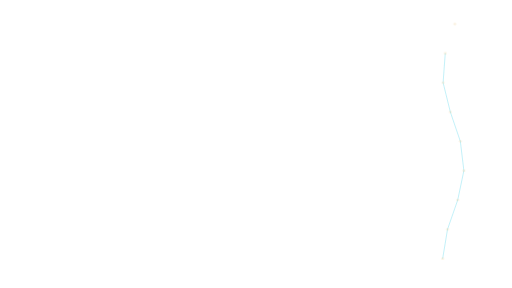
t = 0.00 s
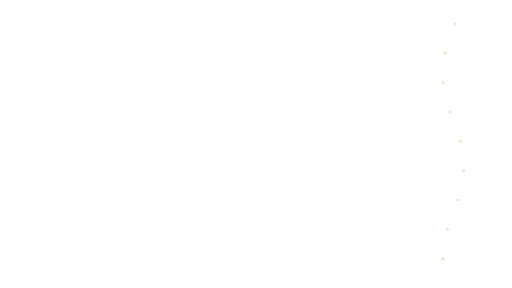
t = 0.94 s
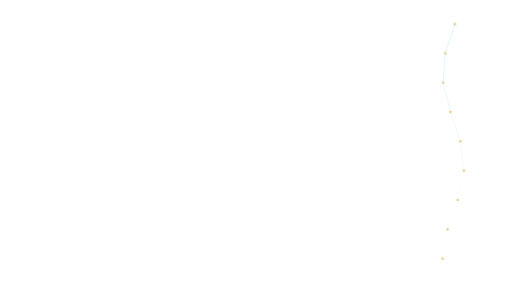
t = 1.85 s
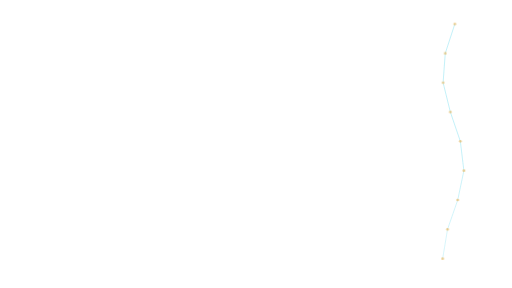
t = 2.73 s
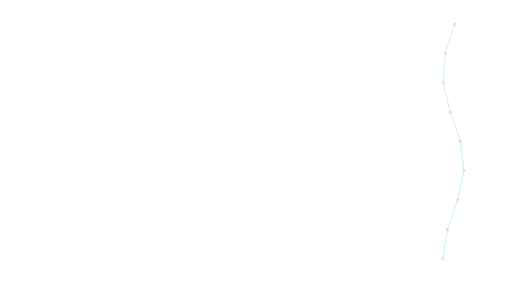
t = 3.60 s
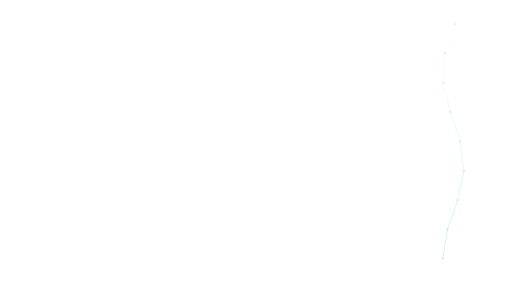
t = 4.51 s

The animated SVG that drew these frames (rendered in a browser with its animation timeline set to each time). Animation: 9 SMIL elements (animate=9); one cycle of 5.44 s, repeats indefinitely.

<svg xmlns="http://www.w3.org/2000/svg" xmlns:xlink="http://www.w3.org/1999/xlink" width="1920" height="1080" viewBox="0 0 1920 1080" role="img" aria-labelledby="title desc"><title id="title">Network connections — Lower detail</title><desc id="desc">Reveal abstract connection structure. Loop duration 4.6 seconds. Animate in a modern browser. To use in PowerPoint/video, render frames or record a timed browser playback; SVG import may be static. Transparent source canvas; export alpha as WebM/ProRes 4444 when needed. Preserve animation duration and 1920x1080 aspect ratio. Original artwork, CC BY 4.0. Attribution: AI Update Sources.</desc><defs><linearGradient id="bg" x1="0" y1="0" x2="1" y2="1"><stop stop-color="#061423"/><stop offset="1" stop-color="#0c273d"/></linearGradient><radialGradient id="soft"><stop stop-color="#53d5ec" stop-opacity=".13"/><stop offset="1" stop-color="#53d5ec" stop-opacity="0"/></radialGradient><radialGradient id="quiet"><stop stop-color="#061423" stop-opacity=".40"/><stop offset=".55" stop-color="#061423" stop-opacity=".25"/><stop offset="1" stop-color="#061423" stop-opacity="0"/></radialGradient><linearGradient id="ribbon"><stop stop-color="#53d5ec"/><stop offset=".6" stop-color="#eaf7ff"/><stop offset="1" stop-color="#e5bb69"/></linearGradient></defs><g ><animate attributeName="opacity" values="0;0;1;1;0" dur="4.6s" repeatCount="indefinite" begin="0.0s"/><line x1="1705.64" y1="90.00" x2="1669.73" y2="200.00" stroke="#53d5ec" stroke-width="2" opacity="0.65" /></g><g ><animate attributeName="opacity" values="0;0;1;1;0" dur="4.6s" repeatCount="indefinite" begin="0.12s"/><line x1="1669.73" y1="200.00" x2="1661.64" y2="310.00" stroke="#53d5ec" stroke-width="2" opacity="0.65" /></g><g ><animate attributeName="opacity" values="0;0;1;1;0" dur="4.6s" repeatCount="indefinite" begin="0.24s"/><line x1="1661.64" y1="310.00" x2="1688.82" y2="420.00" stroke="#53d5ec" stroke-width="2" opacity="0.65" /></g><g ><animate attributeName="opacity" values="0;0;1;1;0" dur="4.6s" repeatCount="indefinite" begin="0.36s"/><line x1="1688.82" y1="420.00" x2="1726.28" y2="530.00" stroke="#53d5ec" stroke-width="2" opacity="0.65" /></g><g ><animate attributeName="opacity" values="0;0;1;1;0" dur="4.6s" repeatCount="indefinite" begin="0.48s"/><line x1="1726.28" y1="530.00" x2="1739.57" y2="640.00" stroke="#53d5ec" stroke-width="2" opacity="0.65" /></g><g ><animate attributeName="opacity" values="0;0;1;1;0" dur="4.6s" repeatCount="indefinite" begin="0.6s"/><line x1="1739.57" y1="640.00" x2="1716.48" y2="750.00" stroke="#53d5ec" stroke-width="2" opacity="0.65" /></g><g ><animate attributeName="opacity" values="0;0;1;1;0" dur="4.6s" repeatCount="indefinite" begin="0.72s"/><line x1="1716.48" y1="750.00" x2="1678.24" y2="860.00" stroke="#53d5ec" stroke-width="2" opacity="0.65" /></g><g ><animate attributeName="opacity" values="0;0;1;1;0" dur="4.6s" repeatCount="indefinite" begin="0.84s"/><line x1="1678.24" y1="860.00" x2="1660.00" y2="970.00" stroke="#53d5ec" stroke-width="2" opacity="0.65" /></g><g ><animate attributeName="opacity" values=".25;.9;.9;.25" dur="4.6s" repeatCount="indefinite" /><circle cx="1705.64" cy="90.00" r="5.00" fill="#e5bb69" stroke="#e5bb69" stroke-width="0" opacity="0.8" /><circle cx="1669.73" cy="200.00" r="5.00" fill="#e5bb69" stroke="#e5bb69" stroke-width="0" opacity="0.8" /><circle cx="1661.64" cy="310.00" r="5.00" fill="#e5bb69" stroke="#e5bb69" stroke-width="0" opacity="0.8" /><circle cx="1688.82" cy="420.00" r="5.00" fill="#e5bb69" stroke="#e5bb69" stroke-width="0" opacity="0.8" /><circle cx="1726.28" cy="530.00" r="5.00" fill="#e5bb69" stroke="#e5bb69" stroke-width="0" opacity="0.8" /><circle cx="1739.57" cy="640.00" r="5.00" fill="#e5bb69" stroke="#e5bb69" stroke-width="0" opacity="0.8" /><circle cx="1716.48" cy="750.00" r="5.00" fill="#e5bb69" stroke="#e5bb69" stroke-width="0" opacity="0.8" /><circle cx="1678.24" cy="860.00" r="5.00" fill="#e5bb69" stroke="#e5bb69" stroke-width="0" opacity="0.8" /><circle cx="1660.00" cy="970.00" r="5.00" fill="#e5bb69" stroke="#e5bb69" stroke-width="0" opacity="0.8" /></g></svg>
